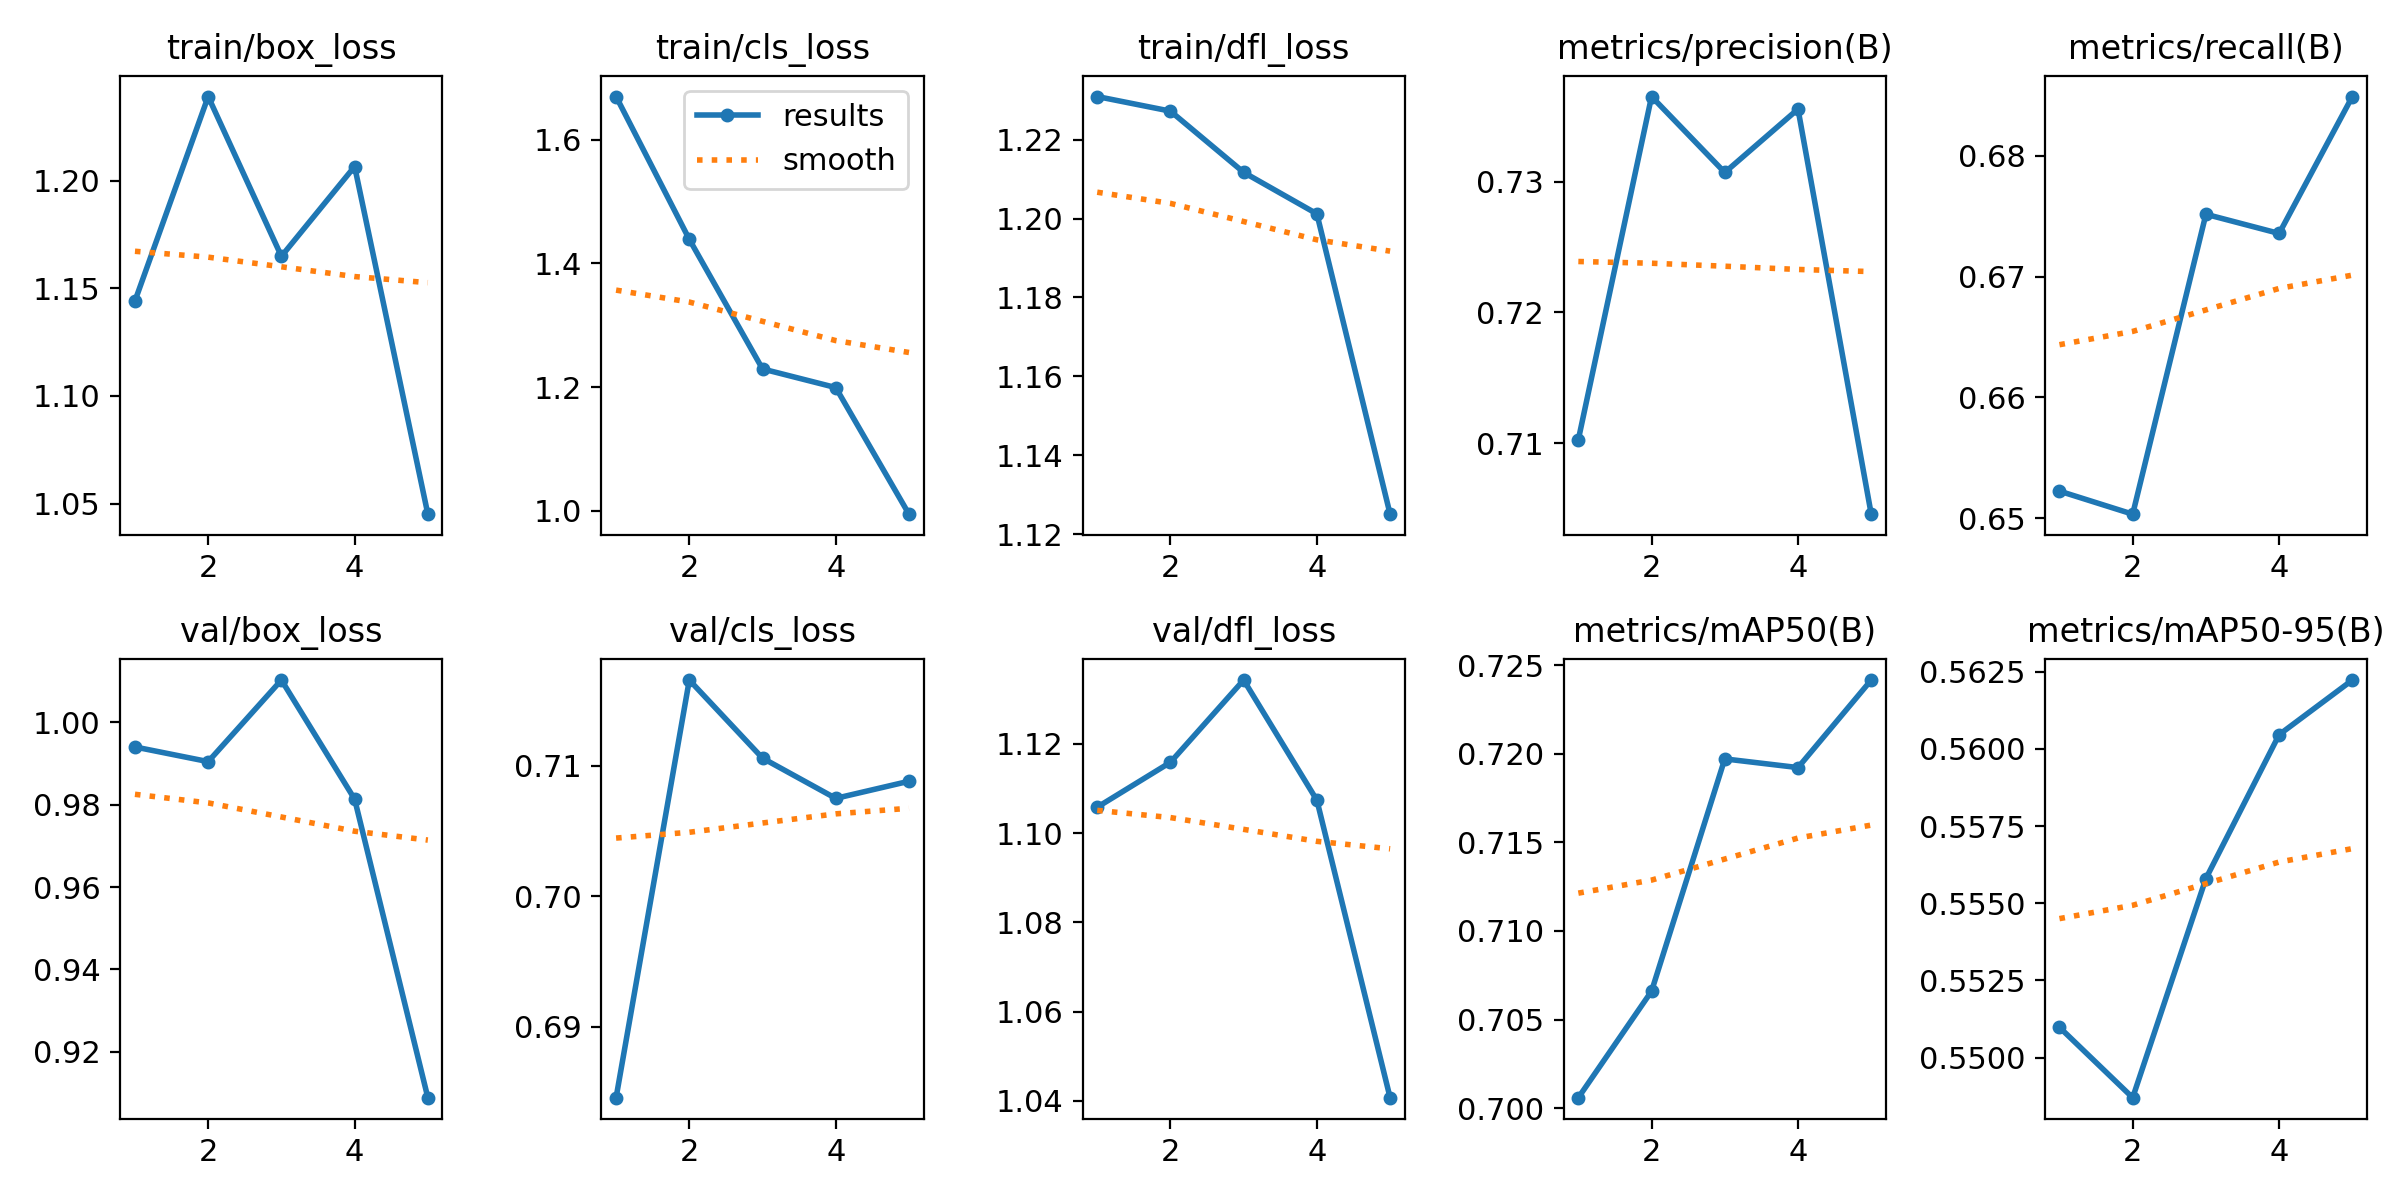

The data file committed next to this chart (first rows):
epoch, time, train/box_loss, train/cls_loss, train/dfl_loss, metrics/precision(B), metrics/recall(B), metrics/mAP50(B), metrics/mAP50-95(B), val/box_loss, val/cls_loss, val/dfl_loss, lr/pg0, lr/pg1, lr/pg2
1, 2.049, 1.144, 1.669, 1.231, 0.7103, 0.6522, 0.7006, 0.551, 0.994, 0.6846, 1.106, 7.14e-06, 7.14e-06, 7.14e-06
2, 3.892, 1.239, 1.439, 1.227, 0.7365, 0.6503, 0.7066, 0.5487, 0.9905, 0.7166, 1.116, 1.24069e-05, 1.24069e-05, 1.24069e-05
3, 5.709, 1.165, 1.229, 1.212, 0.7307, 0.6752, 0.7197, 0.5558, 1.01, 0.7106, 1.134, 1.43752e-05, 1.43752e-05, 1.43752e-05
4, 7.594, 1.207, 1.199, 1.201, 0.7356, 0.6736, 0.7192, 0.5605, 0.9813, 0.7075, 1.107, 1.30448e-05, 1.30448e-05, 1.30448e-05
5, 9.487, 1.045, 0.9947, 1.125, 0.7046, 0.6849, 0.7242, 0.5622, 0.9089, 0.7088, 1.041, 8.41568e-06, 8.41568e-06, 8.41568e-06
